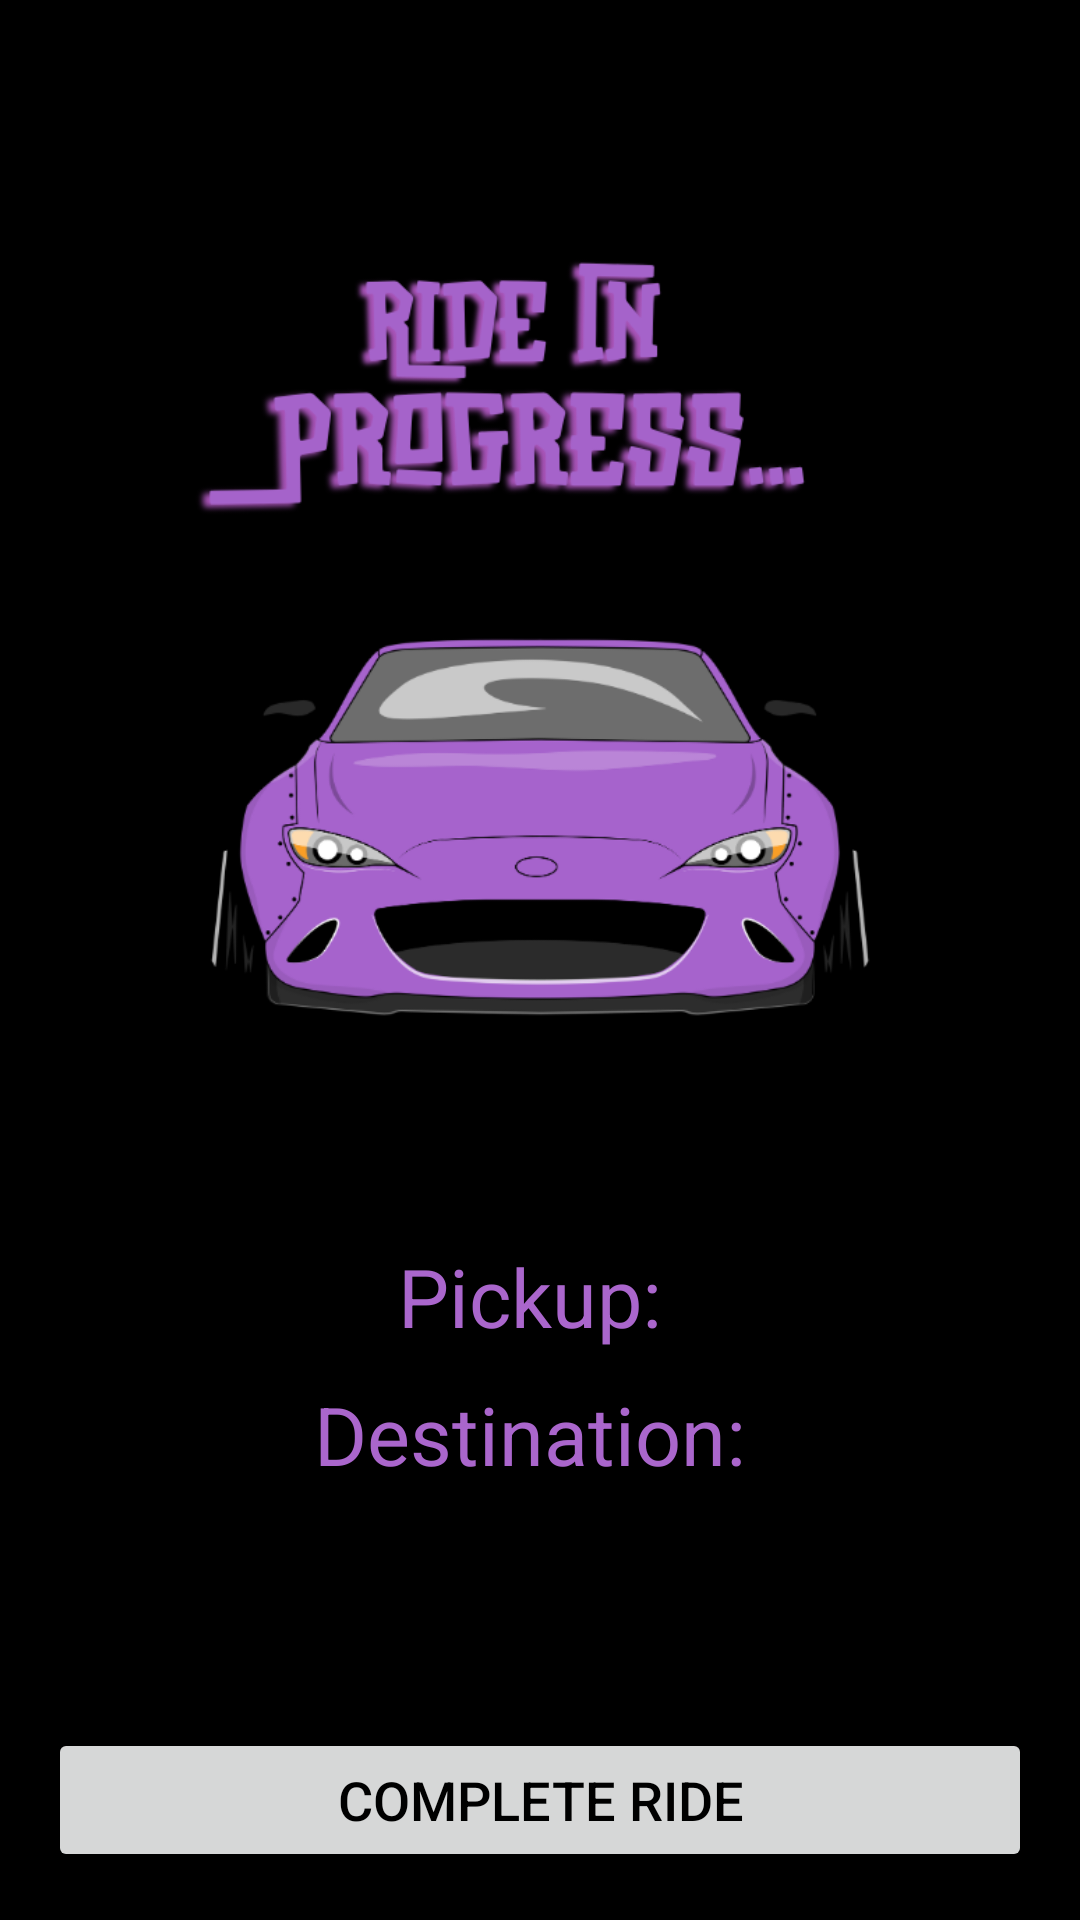

Here is an Android app screen rendered from its layout file. Give the layout XML and the strings, colors and styles it references.
<!-- AndroidManifest.xml: application theme Theme.SafeRide -->
<!-- res/layout/activity_ride_in_progress.xml -->
<?xml version="1.0" encoding="utf-8"?>
<RelativeLayout
    xmlns:android="http://schemas.android.com/apk/res/android"
    android:layout_width="match_parent"
    android:layout_height="match_parent"
    android:background="@drawable/background_welcome"
    android:orientation="vertical"
    android:gravity="top">

    <ImageView
        android:id="@+id/ride_image"
        android:layout_width="match_parent"
        android:layout_height="594dp"
        android:layout_above="@+id/linearLayout"
        android:layout_alignParentTop="true"
        android:layout_gravity="center"
        android:layout_marginTop="73dp"
        android:layout_marginBottom="-28dp"
        android:contentDescription="@string/ride_image"
        android:src="@drawable/ride_in_progress" />

    <LinearLayout
        android:id="@+id/linearLayout"
        android:layout_width="match_parent"
        android:layout_height="wrap_content"
        android:layout_above="@+id/completeRideButton"
        android:layout_marginBottom="80dp"
        android:orientation="vertical">



        <TextView
            android:id="@+id/pickupLocationTextView"
            android:layout_width="wrap_content"
            android:layout_height="wrap_content"
            android:layout_gravity="center_horizontal"
            android:layout_marginTop="20dp"
            android:text="Pickup: "
            android:textColor="@android:color/holo_purple"
            android:textSize="27sp" />

        <TextView
            android:id="@+id/destinationTextView"
            android:layout_width="wrap_content"
            android:layout_height="wrap_content"
            android:layout_gravity="center_horizontal"
            android:layout_marginTop="10dp"
            android:text="Destination: "
            android:textColor="@android:color/holo_purple"
            android:textSize="27sp" />

    </LinearLayout>

    <Button
        android:id="@+id/completeRideButton"
        android:layout_width="match_parent"
        android:layout_height="wrap_content"
        android:layout_marginStart="16dp"
        android:layout_marginEnd="16dp"
        android:layout_marginBottom="16dp"
        android:text="Complete Ride"
        android:textColor="#000000"
        android:textSize="18sp"
        android:layout_alignParentBottom="true" />

</RelativeLayout>
<!-- resources referenced by this layout -->
<resources>
  <!-- drawable background_welcome (drawable) -->
  <?xml version="1.0" encoding="utf-8"?>
  <selector xmlns:android="http://schemas.android.com/apk/res/android">
      <item>
          <shape android:layout_height="match_parent" android:shape="rectangle">
              <gradient android:angle="90" android:startColor="#000000" android:endColor="#000000 "/>
          </shape>
      </item>
  
  </selector>
  <!-- drawable ride_in_progress: png bitmap (drawable, 93868 bytes) -->
  <string name="ride_image">progress image</string>
  <style name="Theme.SafeRide" parent="Base.Theme.SafeRide" />
  <style name="Base.Theme.SafeRide" parent="Theme.Material3.DayNight.NoActionBar">
          <item name="materialDrawerStyle">@style/Widget.MaterialDrawerStyle</item>
          <item name="materialDrawerHeaderStyle">@style/Widget.MaterialDrawerHeaderStyle</item>
          
          
      </style>
</resources>
